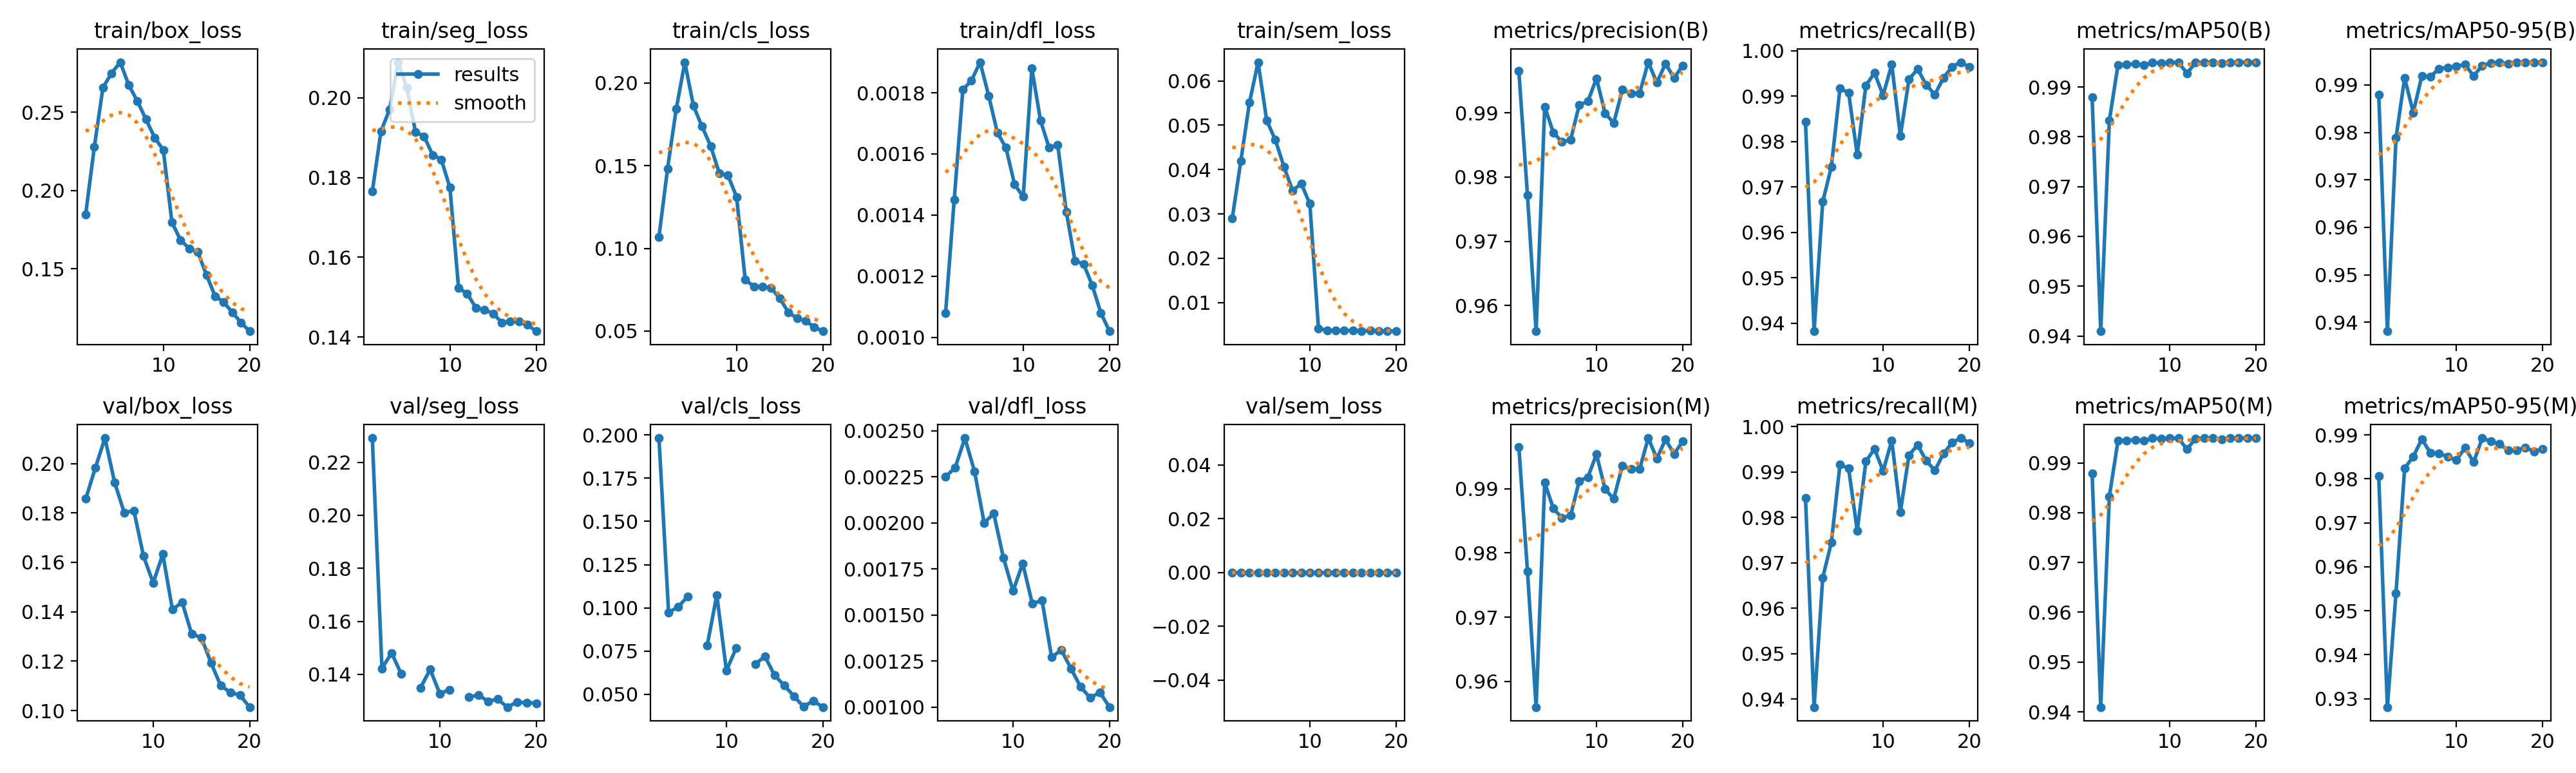

The table this chart was drawn from, first rows:
epoch, time, train/box_loss, train/seg_loss, train/cls_loss, train/dfl_loss, train/sem_loss, metrics/precision(B), metrics/recall(B), metrics/mAP50(B), metrics/mAP50-95(B), metrics/precision(M), metrics/recall(M), metrics/mAP50(M), metrics/mAP50-95(M), val/box_loss, val/seg_loss, val/cls_loss, val/dfl_loss, val/sem_loss, lr/pg0, lr/pg1, lr/pg2
1, 775.3, 0.1849, 0.1765, 0.1069, 0.00108, 0.02895, 0.9965, 0.9843, 0.9879, 0.9879, 0.9965, 0.9843, 0.9879, 0.9806, nan, nan, nan, nan, 0, 0.0002372, 0.0002372, 0.0002372
2, 1808, 0.2277, 0.1915, 0.1483, 0.00145, 0.04198, 0.9771, 0.9382, 0.9409, 0.9381, 0.9771, 0.9382, 0.9409, 0.9281, nan, nan, nan, nan, 0, 0.0004517, 0.0004517, 0.0004517
3, 2774, 0.2657, 0.1971, 0.1841, 0.00181, 0.05514, 0.956, 0.9667, 0.9833, 0.9788, 0.956, 0.9667, 0.9833, 0.954, 0.1857, 0.2291, 0.1982, 0.00225, 0, 0.0006426, 0.0006426, 0.0006426
4, 3730, 0.275, 0.2089, 0.2125, 0.00184, 0.06423, 0.9909, 0.9745, 0.9945, 0.9915, 0.9909, 0.9745, 0.9945, 0.9824, 0.1982, 0.1423, 0.09735, 0.0023, 0, 0.000608, 0.000608, 0.000608
5, 4715, 0.282, 0.2025, 0.1861, 0.0019, 0.05107, 0.9869, 0.9917, 0.9945, 0.9842, 0.9869, 0.9917, 0.9945, 0.9851, 0.2103, 0.1481, 0.1006, 0.00246, 0, 0.0005726, 0.0005726, 0.0005726
6, 5924, 0.2673, 0.1915, 0.1737, 0.00179, 0.04669, 0.9855, 0.9908, 0.9947, 0.9919, 0.9855, 0.9908, 0.9947, 0.9891, 0.1923, 0.1402, 0.1068, 0.00228, 0, 0.0005373, 0.0005373, 0.0005373
7, 7051, 0.2571, 0.1903, 0.1618, 0.00167, 0.04066, 0.9858, 0.9771, 0.9944, 0.9918, 0.9858, 0.9771, 0.9944, 0.9859, 0.1801, nan, nan, 0.002, 0, 0.0005019, 0.0005019, 0.0005019
8, 8240, 0.2454, 0.1857, 0.1454, 0.00162, 0.03525, 0.9912, 0.9923, 0.995, 0.9934, 0.9912, 0.9923, 0.995, 0.9859, 0.181, 0.135, 0.07812, 0.00205, 0, 0.0004666, 0.0004666, 0.0004666
9, 9404, 0.2338, 0.1845, 0.1441, 0.0015, 0.03685, 0.9918, 0.9951, 0.9948, 0.9937, 0.9918, 0.9951, 0.9948, 0.985, 0.1625, 0.1419, 0.1074, 0.00181, 0, 0.0004313, 0.0004313, 0.0004313
10, 10344, 0.2259, 0.1774, 0.1311, 0.00146, 0.03228, 0.9953, 0.9902, 0.995, 0.994, 0.9953, 0.9902, 0.995, 0.9843, 0.1517, 0.1328, 0.06374, 0.00163, 0, 0.0003959, 0.0003959, 0.0003959
11, 11651, 0.1797, 0.1523, 0.08114, 0.00188, 0.00422, 0.9899, 0.997, 0.995, 0.9943, 0.9899, 0.997, 0.995, 0.9871, 0.1633, 0.1343, 0.0766, 0.00178, 0, 0.0003606, 0.0003606, 0.0003606
12, 12892, 0.1684, 0.1509, 0.07695, 0.00171, 0.00376, 0.9884, 0.9812, 0.9928, 0.9919, 0.9884, 0.9812, 0.9928, 0.9838, 0.1409, nan, nan, 0.00156, 0, 0.0003252, 0.0003252, 0.0003252
13, 14108, 0.1631, 0.1474, 0.07687, 0.00162, 0.00365, 0.9936, 0.9937, 0.9949, 0.9941, 0.9936, 0.9937, 0.9949, 0.9893, 0.1439, 0.1314, 0.06759, 0.00158, 0, 0.0002899, 0.0002899, 0.0002899
14, 15128, 0.1607, 0.1469, 0.07589, 0.00163, 0.00368, 0.993, 0.996, 0.995, 0.9946, 0.993, 0.996, 0.995, 0.9885, 0.131, 0.1323, 0.07191, 0.00127, 0, 0.0002545, 0.0002545, 0.0002545
15, 16214, 0.1462, 0.1459, 0.06996, 0.00141, 0.00372, 0.993, 0.9925, 0.995, 0.9947, 0.993, 0.9925, 0.995, 0.9879, 0.1296, 0.1299, 0.06097, 0.00131, 0, 0.0002192, 0.0002192, 0.0002192
16, 17276, 0.1326, 0.1437, 0.06132, 0.00125, 0.00364, 0.9979, 0.9904, 0.9948, 0.9945, 0.9979, 0.9904, 0.9948, 0.9865, 0.1193, 0.1307, 0.05515, 0.00121, 0, 0.0001839, 0.0001839, 0.0001839
17, 18236, 0.1288, 0.1439, 0.05784, 0.00124, 0.00367, 0.9947, 0.9941, 0.995, 0.9948, 0.9947, 0.9941, 0.995, 0.9866, 0.1101, 0.1277, 0.04893, 0.00111, 0, 0.0001485, 0.0001485, 0.0001485
18, 19134, 0.1222, 0.1439, 0.05617, 0.00117, 0.00358, 0.9976, 0.9965, 0.995, 0.9948, 0.9976, 0.9965, 0.995, 0.9871, 0.1074, 0.1295, 0.04289, 0.00105, 0, 0.0001132, 0.0001132, 0.0001132
19, 20353, 0.1158, 0.1431, 0.05241, 0.00108, 0.00362, 0.9954, 0.9975, 0.995, 0.9948, 0.9954, 0.9975, 0.995, 0.9863, 0.1063, 0.1293, 0.04622, 0.00108, 0, 7.7826e-05, 7.7826e-05, 7.7826e-05
20, 21565, 0.1102, 0.1415, 0.04992, 0.00102, 0.00355, 0.9974, 0.9964, 0.995, 0.9948, 0.9974, 0.9964, 0.995, 0.9868, 0.1014, 0.1292, 0.04261, 0.001, 0, 4.2483e-05, 4.2483e-05, 4.2483e-05
